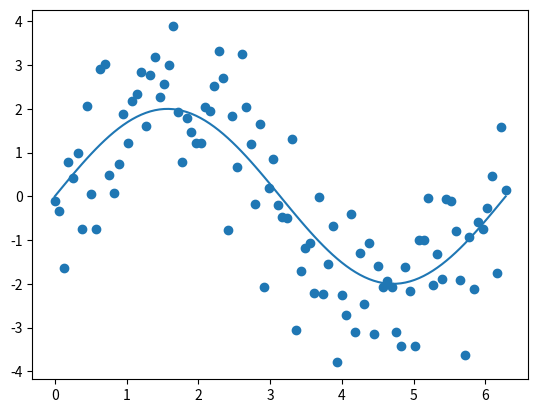
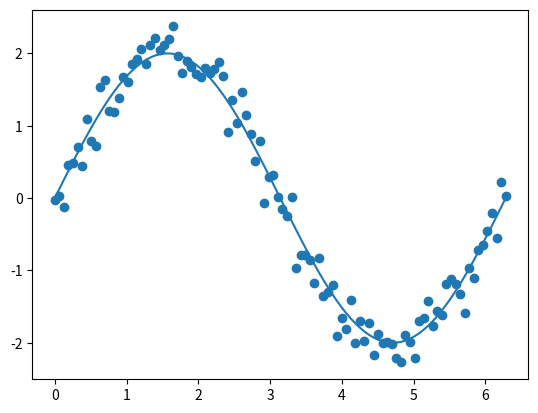

These figures' Python source, in order:
#scatterEx.py
import numpy as np
import matplotlib.pyplot as plt

plt.close("all")

N=100
x = np.linspace(0, 2*np.pi, N)
noise = np.random.randn(N)
signal = 2*np.sin(x)

y = signal + noise
plt.plot(x, signal) # signal + noise
plt.scatter(x, y) #scatter plot

plt.figure()
y = signal + 0.2*noise # singal + 0.2*noise i.e. low noise
plt.plot(x, signal)
plt.scatter(x, y) #scatter plot

plt.show()